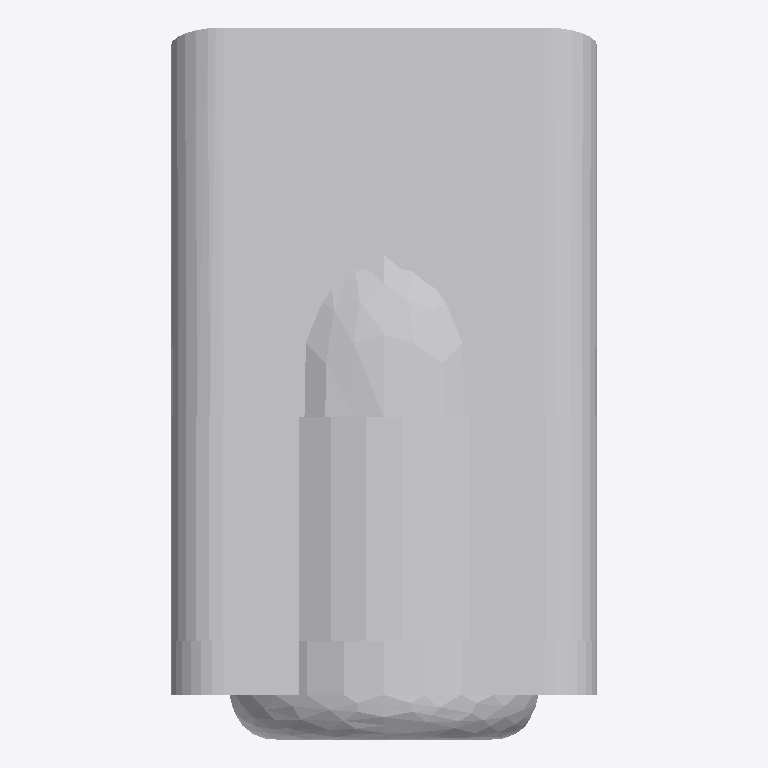
Plan cut of the same IFC building model at storey 'Ebene 0' (level 0.00 m, cut at 1.40 m), seen from above with north up, elements coloured by IFC class: 1 other element (light grey). No cut surface shows.
Extent 0.200 m × 0.333 m × 0.160 m (x, y, z). Storeys (1): Ebene 0 at 0.00 m. Elements (1): 1 IfcBuildingElementProxy.

HEADER;
FILE_DESCRIPTION(('ViewDefinition [CoordinationView_V2.0]','ExchangeRequirement []'),'2;1');
FILE_NAME('','2024-05-07T10:29:44',(''),(''),'ODA IFC SDK 22.6','22.1.1.516 - Exporter 22.1.1.516 - Default UI','');
FILE_SCHEMA(('IFC4'));
ENDSEC;
DATA;
#93=IFCPROJECT('3JkdSrIPPFBg8WI9Yiw3Uw',#20,'',$,$,'','',(#86),#83);
#105=IFCSITE('3JkdSrIPPFBg8WI9Yiw3Uu',#20,'Default',$,$,#104,$,$,.ELEMENT.,(42,24,53,508911),(-71,-15,-29,-58837),0.0,$,$);
#95=IFCBUILDING('3JkdSrIPPFBg8WI9Yiw3Ux',#20,'',$,$,#16,$,'',.ELEMENT.,$,$,#94);
#98=IFCBUILDINGSTOREY('3JkdSrIPPFBg8WI9XJ5yzH',#20,'Ebene 0',$,'Ebene:Ebene 1',#97,$,'Ebene 0',.ELEMENT.,0.0);
#1204=IFCBUILDINGELEMENTPROXY('1i6pAm_OnA7es5OO9i1hnu',#20,'DB_Lp_DP_10_T:DB_Lp_DP_10_T:6749',$,'DB_Lp_DP_10_T:DB_Lp_DP_10_T',#1203,#1201,'6749',.NOTDEFINED.);
ENDSEC;
